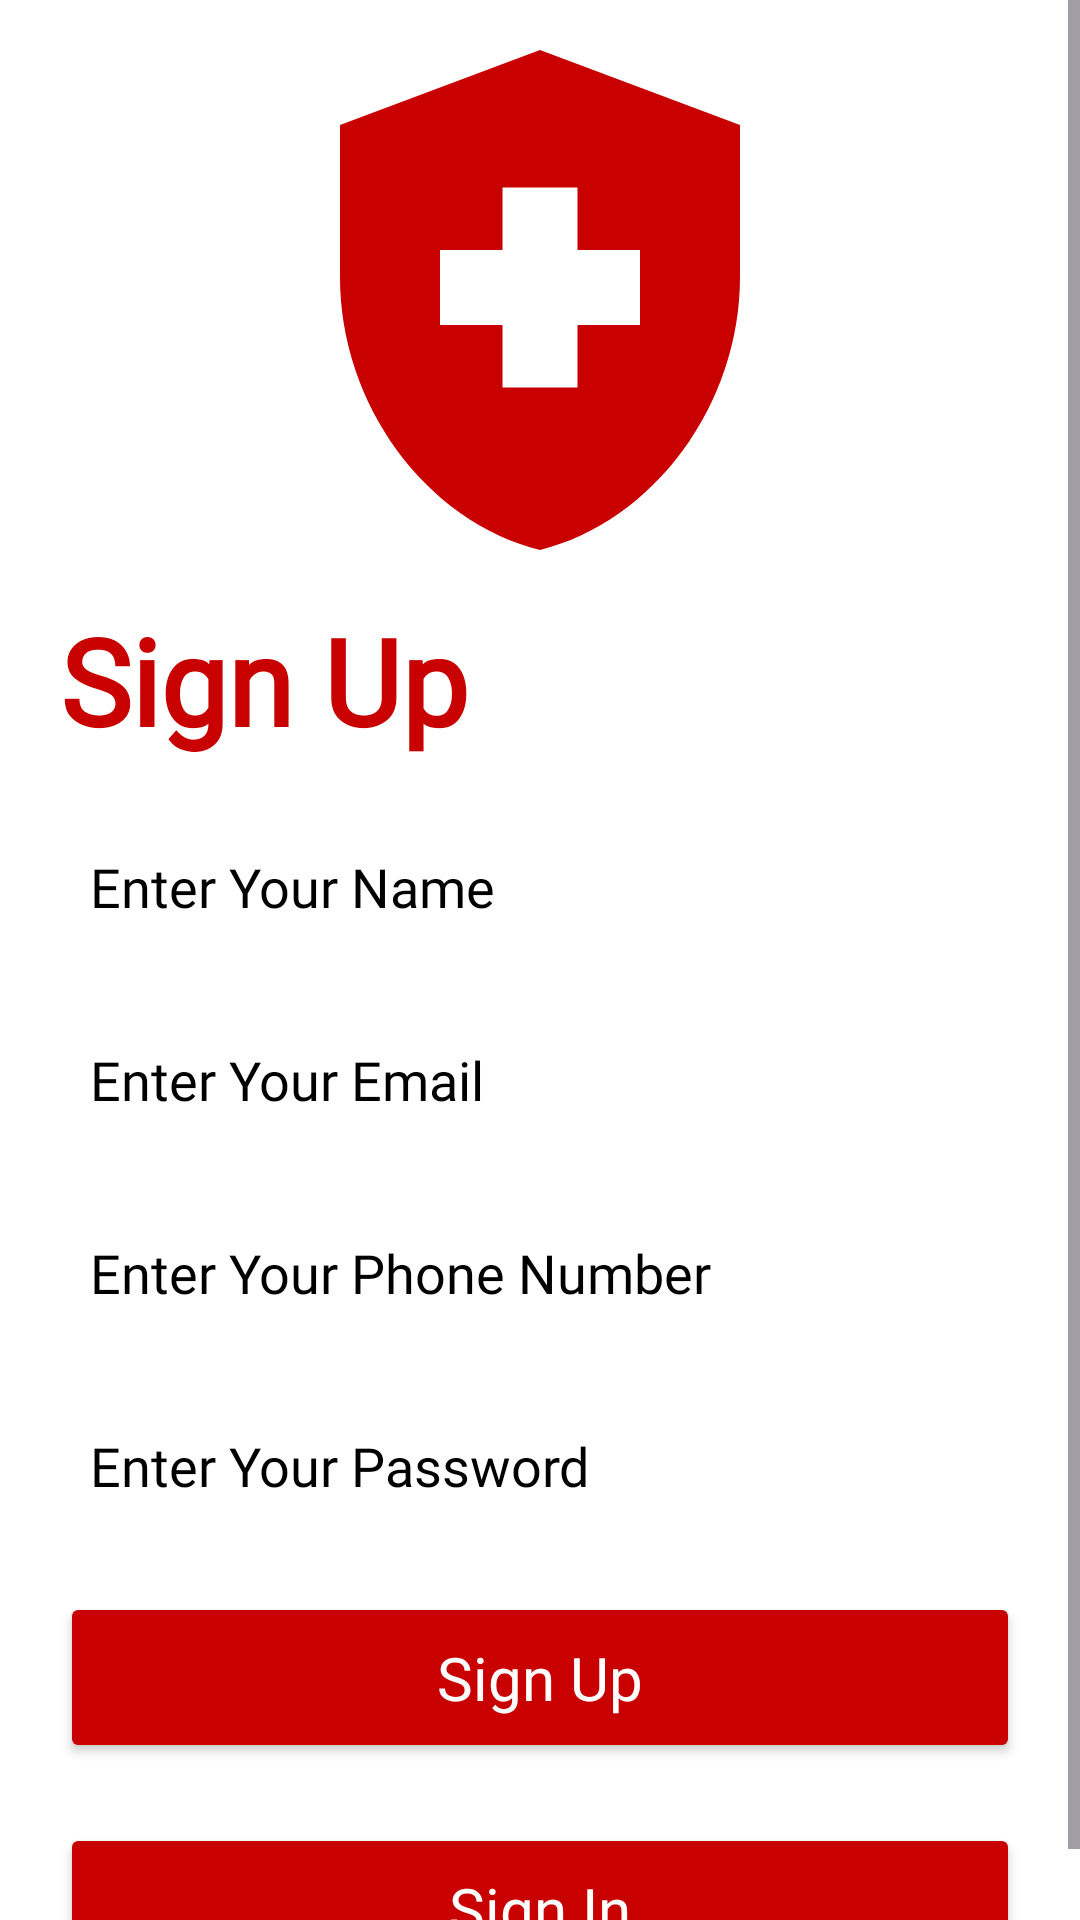

Android layout source for this screen:
<!-- AndroidManifest.xml: application theme Theme.HealthCare -->
<!-- res/layout/activity_signup_screen.xml -->
<?xml version="1.0" encoding="utf-8"?>
<androidx.constraintlayout.widget.ConstraintLayout xmlns:android="http://schemas.android.com/apk/res/android"
    xmlns:app="http://schemas.android.com/apk/res-auto"
    xmlns:tools="http://schemas.android.com/tools"
    android:layout_width="match_parent"
    android:layout_height="match_parent"
    android:background="@color/white"
    tools:context=".SignupScreen">

    <ScrollView
        android:id="@+id/scroller"
        android:layout_width="match_parent"
        android:layout_height="match_parent"
        app:layout_constraintEnd_toEndOf="parent"
        app:layout_constraintStart_toStartOf="parent"
        app:layout_constraintTop_toTopOf="parent">

        <androidx.constraintlayout.widget.ConstraintLayout
            android:layout_width="match_parent"
            android:layout_height="wrap_content"
            android:paddingStart="20dp"
            android:paddingEnd="20dp">

            <ImageView
                android:id="@+id/imageView"
                android:layout_width="match_parent"
                android:layout_height="200dp"
                android:contentDescription="@null"
                android:src="@drawable/logo"
                app:layout_constraintStart_toStartOf="parent"
                app:layout_constraintTop_toTopOf="parent" />

            <TextView
                android:id="@+id/tv_signup_title"
                android:layout_width="wrap_content"
                android:layout_height="wrap_content"
                android:fontFamily="@font/poppins_semibold"
                android:text="@string/SignUp"
                android:textColor="@color/red"
                android:textSize="40sp"
                android:textStyle="bold"
                app:layout_constraintStart_toStartOf="@+id/imageView"
                app:layout_constraintTop_toBottomOf="@+id/imageView"/>

            <EditText
                android:id="@+id/edName"
                android:layout_width="0dp"
                android:layout_height="wrap_content"
                android:layout_marginTop="20dp"
                android:background="@drawable/edt_bg"
                android:fontFamily="@font/poppins_regular"
                android:hint="@string/enter_name"
                android:inputType="text"
                android:padding="10dp"
                android:textColor="@color/black"
                android:textColorHint="@color/black"
                app:layout_constraintEnd_toEndOf="parent"
                app:layout_constraintStart_toStartOf="parent"
                app:layout_constraintTop_toBottomOf="@+id/tv_signup_title" />

            <EditText
                android:id="@+id/edEmail"
                android:layout_width="0dp"
                android:layout_height="wrap_content"
                android:layout_marginTop="20dp"
                android:background="@drawable/edt_bg"
                android:fontFamily="@font/poppins_regular"
                android:hint="@string/enter_email"
                android:inputType="textEmailAddress"
                android:padding="10dp"
                android:textColor="@color/black"
                android:textColorHint="@color/black"
                app:layout_constraintEnd_toEndOf="parent"
                app:layout_constraintStart_toStartOf="parent"
                app:layout_constraintTop_toBottomOf="@+id/edName" />

            <EditText
                android:id="@+id/edPhone"
                android:layout_width="0dp"
                android:layout_height="wrap_content"
                android:layout_marginTop="20dp"
                android:background="@drawable/edt_bg"
                android:fontFamily="@font/poppins_regular"
                android:hint="@string/enter_phone"
                android:inputType="number"
                android:padding="10dp"
                android:textColor="@color/black"
                android:textColorHint="@color/black"
                app:layout_constraintEnd_toEndOf="parent"
                app:layout_constraintStart_toStartOf="parent"
                app:layout_constraintTop_toBottomOf="@+id/edEmail" />

            <EditText
                android:id="@+id/edPass"
                android:layout_width="0dp"
                android:layout_height="wrap_content"
                android:layout_marginTop="20dp"
                android:background="@drawable/edt_bg"
                android:fontFamily="@font/poppins_regular"
                android:hint="@string/enter_pass"
                android:inputType="textPassword"
                android:padding="10dp"
                android:textColor="@color/black"
                android:textColorHint="@color/black"
                app:layout_constraintEnd_toEndOf="parent"
                app:layout_constraintStart_toStartOf="parent"
                app:layout_constraintTop_toBottomOf="@+id/edPhone" />

            <androidx.appcompat.widget.AppCompatButton
                android:id="@+id/btSignup"
                android:layout_width="0dp"
                android:layout_height="wrap_content"
                android:layout_marginTop="20dp"
                android:backgroundTint="@color/red"
                android:fontFamily="@font/poppins_semibold"
                android:padding="15dp"
                android:text="@string/SignUp"
                android:textAllCaps="false"
                android:textColor="@color/white"
                android:textSize="20sp"
                app:layout_constraintEnd_toEndOf="parent"
                app:layout_constraintStart_toStartOf="parent"
                app:layout_constraintTop_toBottomOf="@+id/edPass" />
            <androidx.appcompat.widget.AppCompatButton
                android:id="@+id/btSigin"
                android:layout_width="0dp"
                android:layout_height="wrap_content"
                android:layout_marginTop="20dp"
                android:backgroundTint="@color/red"
                android:fontFamily="@font/poppins_semibold"
                android:padding="15dp"
                android:text="@string/SignIn"
                android:textAllCaps="false"
                android:onClick="backLogin"
                android:textColor="@color/white"
                android:textSize="20sp"
                app:layout_constraintEnd_toEndOf="parent"
                app:layout_constraintStart_toStartOf="parent"
                app:layout_constraintTop_toBottomOf="@+id/btSignup" />

        </androidx.constraintlayout.widget.ConstraintLayout>

    </ScrollView>



</androidx.constraintlayout.widget.ConstraintLayout>
<!-- resources referenced by this layout -->
<resources>
  <color name="black">#FF000000</color>
  <color name="red">#C90000</color>
  <color name="white">#FFFFFFFF</color>
  <!-- drawable logo (drawable) -->
  <vector android:height="24dp" android:tint="#C90000"
      android:viewportHeight="24" android:viewportWidth="24"
      android:width="24dp" xmlns:android="http://schemas.android.com/apk/res/android">
      <path android:fillColor="@android:color/white" android:pathData="M10.5,13H8v-3h2.5V7.5h3V10H16v3h-2.5v2.5h-3V13zM12,2L4,5v6.09c0,5.05 3.41,9.76 8,10.91c4.59,-1.15 8,-5.86 8,-10.91V5L12,2z"/>
  </vector>
  <string name="SignIn">Sign In</string>
  <string name="SignUp">Sign Up</string>
  <string name="enter_email">Enter Your Email</string>
  <string name="enter_name">Enter Your Name</string>
  <string name="enter_pass">Enter Your Password</string>
  <string name="enter_phone">Enter Your Phone Number</string>
  <style name="Theme.HealthCare" parent="Base.Theme.HealthCare" />
  <style name="Base.Theme.HealthCare" parent="Theme.Material3.DayNight.NoActionBar">
          
           <item name="colorPrimary">@color/red</item>
      </style>
</resources>
